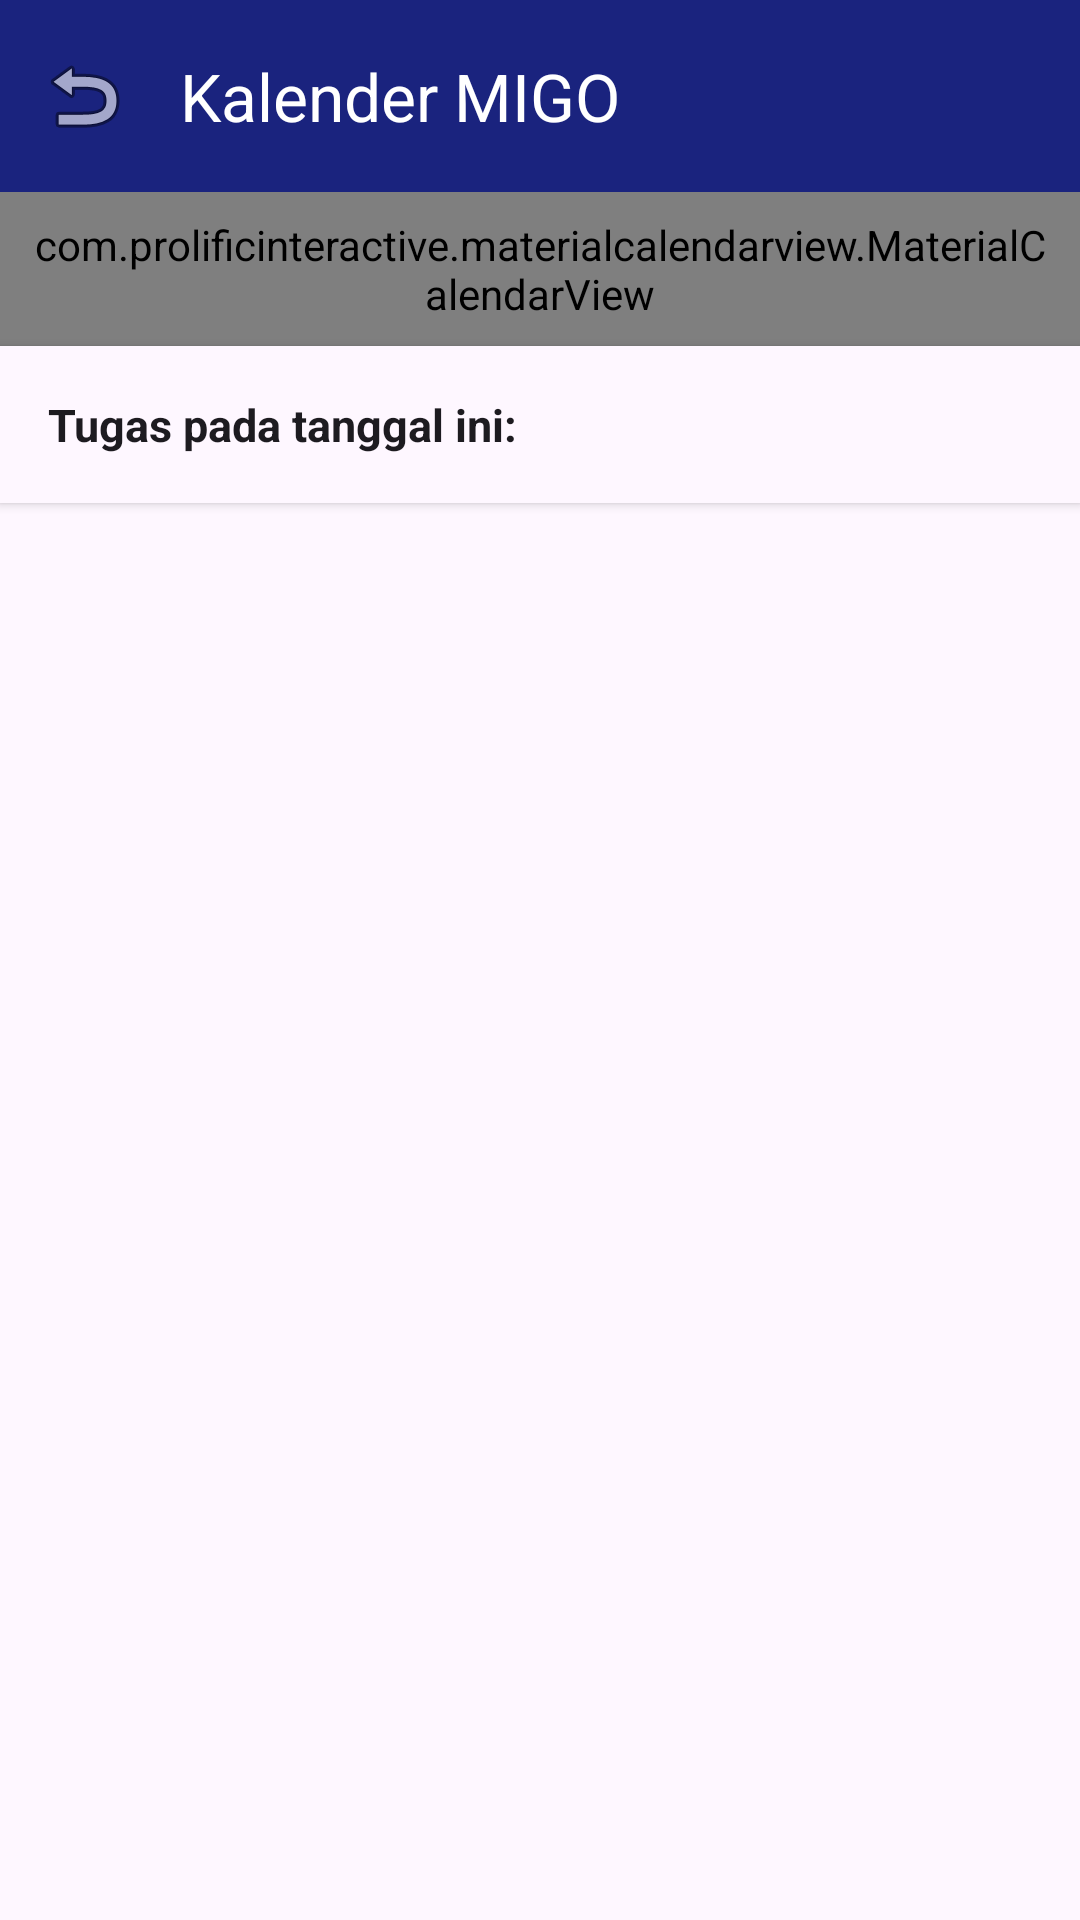

The Android layout XML behind this screen, and the referenced resources:
<!-- AndroidManifest.xml: application theme Theme.Material3.DayNight.NoActionBar -->
<!-- res/layout/activity_calendar.xml -->
<?xml version="1.0" encoding="utf-8"?>
<androidx.coordinatorlayout.widget.CoordinatorLayout
    xmlns:android="http://schemas.android.com/apk/res/android"
    xmlns:app="http://schemas.android.com/apk/res-auto"
    android:layout_width="match_parent"
    android:layout_height="match_parent"
    android:background="?android:attr/windowBackground">

    <com.google.android.material.appbar.AppBarLayout
        android:layout_width="match_parent"
        android:layout_height="wrap_content"
        app:elevation="0dp">

        <androidx.appcompat.widget.Toolbar
            android:id="@+id/toolbarCalendar"
            android:layout_width="match_parent"
            android:layout_height="?attr/actionBarSize"
            android:background="@color/primary_migo"
            app:title="Kalender MIGO"
            app:titleTextColor="@color/white"
            app:navigationIcon="@android:drawable/ic_menu_revert" />
    </com.google.android.material.appbar.AppBarLayout>

    <LinearLayout
        android:layout_width="match_parent"
        android:layout_height="match_parent"
        android:orientation="vertical"
        app:layout_behavior="@string/appbar_scrolling_view_behavior">

        
        <com.prolificinteractive.materialcalendarview.MaterialCalendarView
            android:id="@+id/calendarView"
            android:layout_width="match_parent"
            android:layout_height="wrap_content"
            android:padding="8dp"
            app:mcv_selectionColor="@color/accent_migo"
            app:mcv_showOtherDates="all"
            app:mcv_calendarMode="month">
        </com.prolificinteractive.materialcalendarview.MaterialCalendarView>


        
        <LinearLayout
            android:layout_width="match_parent"
            android:layout_height="wrap_content"
            android:background="?attr/colorSurface"
            android:padding="16dp"
            android:elevation="2dp">

            <TextView
                android:layout_width="wrap_content"
                android:layout_height="wrap_content"
                android:text="Tugas pada tanggal ini:"
                android:textSize="15sp"
                android:textStyle="bold"
                android:textColor="?android:attr/textColorPrimary" />
        </LinearLayout>

        
        <androidx.recyclerview.widget.RecyclerView
            android:id="@+id/rvCalendarTasks"
            android:layout_width="match_parent"
            android:layout_height="match_parent"
            android:padding="8dp"
            android:clipToPadding="false" />

    </LinearLayout>

</androidx.coordinatorlayout.widget.CoordinatorLayout>
<!-- resources referenced by this layout -->
<resources>
  <color name="accent_migo">#2962FF</color>
  <color name="primary_migo">#1A237E</color>
  <color name="white">#FFFFFFFF</color>
</resources>
